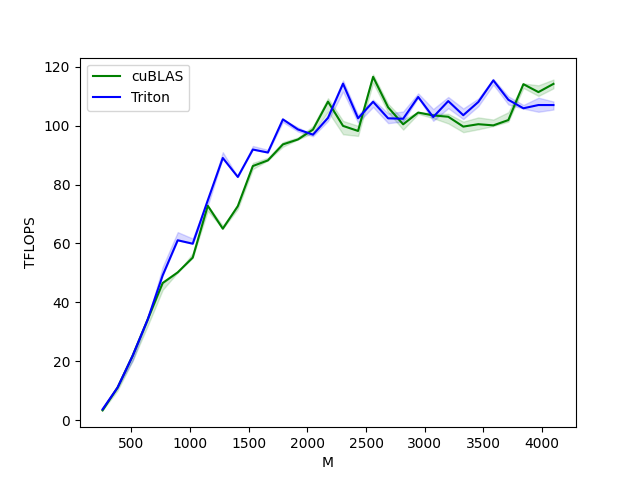

Values plotted in this chart, from the file beside it:
M, N, K, cuBLAS, Triton
256, 256, 256, 3.277, 3.641
384, 384, 384, 11.06, 11.06
512, 512, 512, 21.85, 21.85
640, 640, 640, 34.13, 34.13
768, 768, 768, 46.57, 49.15
896, 896, 896, 50.18, 61.08
1024, 1024, 1024, 55.19, 59.92
1152, 1152, 1152, 72.83, 74.65
1280, 1280, 1280, 65.02, 89.04
1408, 1408, 1408, 72.69, 82.6
1536, 1536, 1536, 86.32, 91.92
1664, 1664, 1664, 88.22, 90.9
1792, 1792, 1792, 93.66, 102.2
1920, 1920, 1920, 95.34, 98.74
2048, 2048, 2048, 98.69, 96.98
2176, 2176, 2176, 108.2, 102.7
2304, 2304, 2304, 99.95, 114.3
2432, 2432, 2432, 98.23, 102.5
2560, 2560, 2560, 116.6, 108.1
2688, 2688, 2688, 106.3, 102.5
2816, 2816, 2816, 100.5, 102.4
2944, 2944, 2944, 104.5, 109.8
3072, 3072, 3072, 103.5, 103
3200, 3200, 3200, 103.1, 108.4
3328, 3328, 3328, 99.71, 103.6
3456, 3456, 3456, 100.5, 108.1
3584, 3584, 3584, 100.1, 115.4
3712, 3712, 3712, 101.9, 108.8
3840, 3840, 3840, 114.1, 105.9
3968, 3968, 3968, 111.4, 107
4096, 4096, 4096, 114.2, 107
